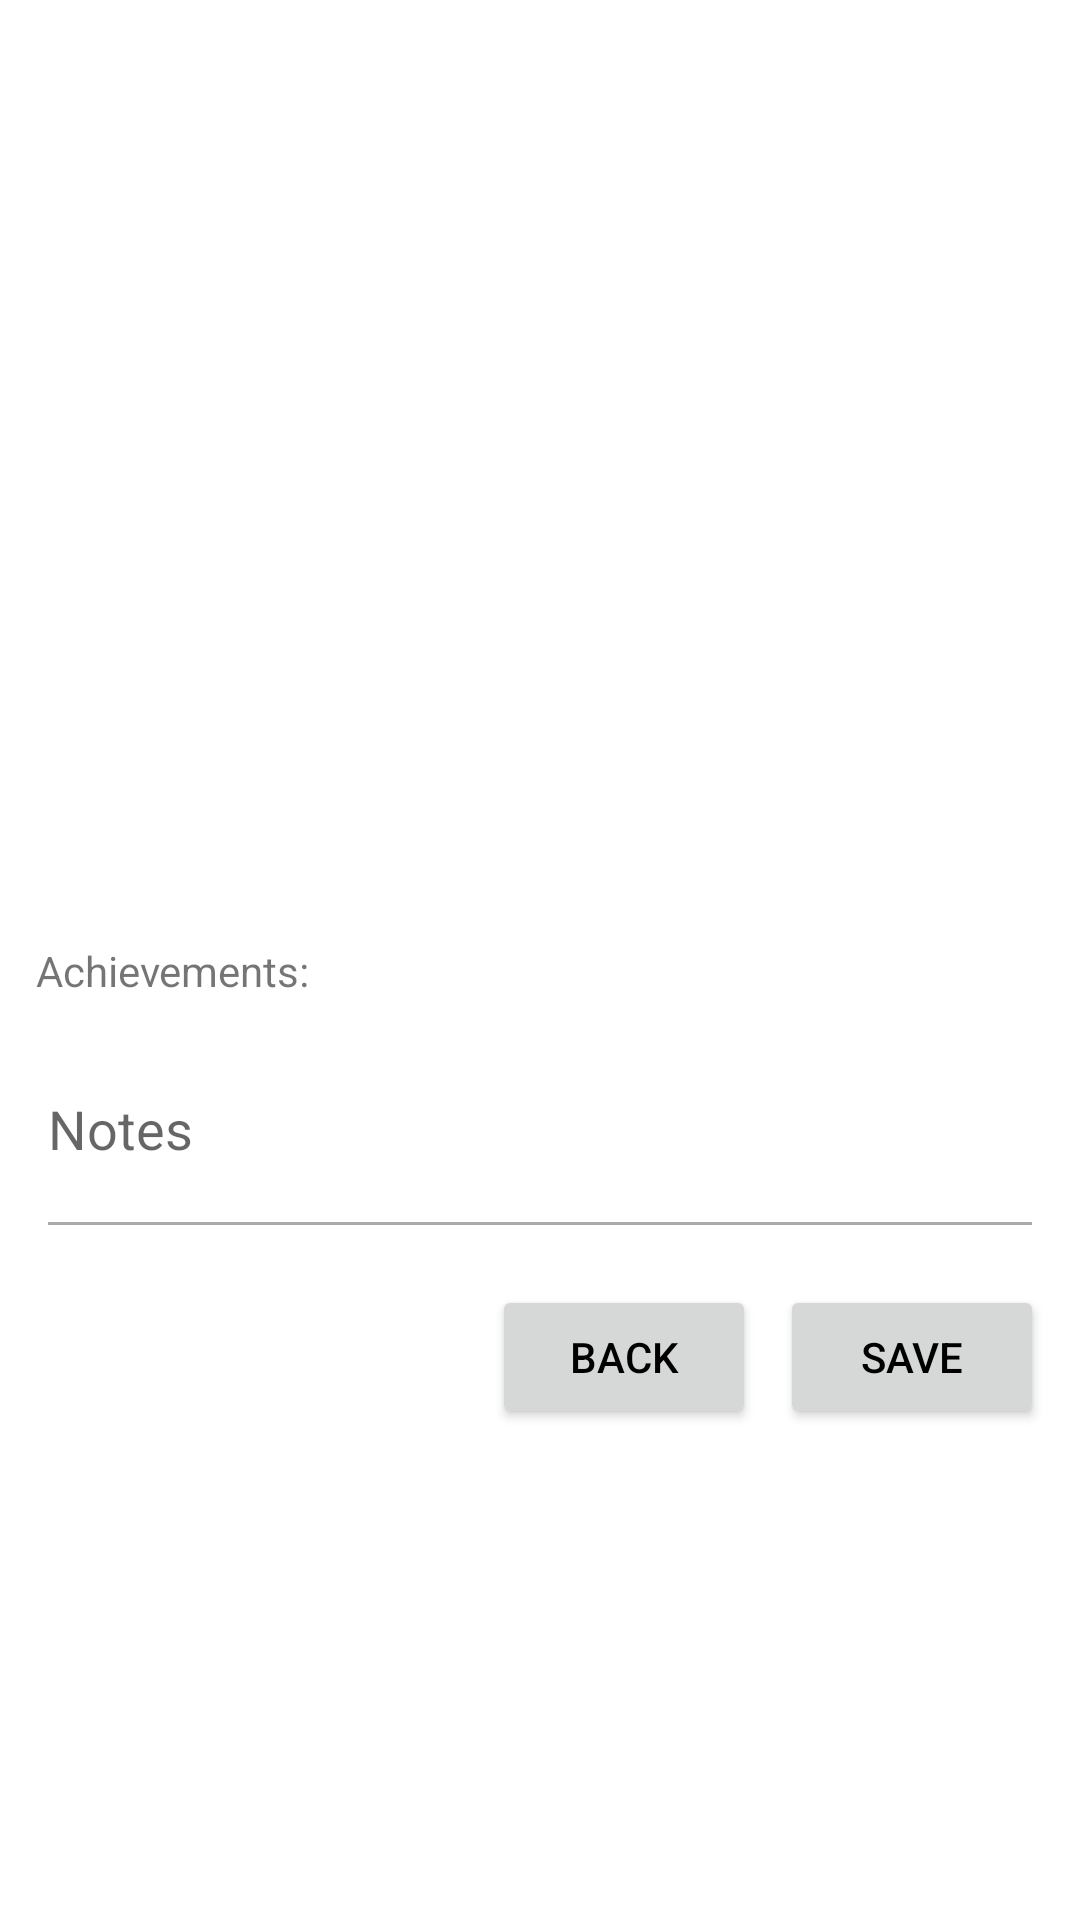

This screen was rendered from an Android layout file. Write that file and the resources it references.
<!-- AndroidManifest.xml: application theme Theme.GameLogger -->
<!-- res/layout/fragment_game_details.xml -->
<?xml version="1.0" encoding="utf-8"?>
<ScrollView xmlns:android="http://schemas.android.com/apk/res/android"
    android:padding="12dp"
    android:layout_width="match_parent"
    android:layout_height="match_parent">

    <LinearLayout
        android:orientation="vertical"
        android:layout_width="match_parent"
        android:layout_height="wrap_content">

        <ImageView
            android:id="@+id/image_game_cover"
            android:layout_width="match_parent"
            android:layout_height="180dp"
            android:scaleType="centerCrop" />

        <TextView
            android:id="@+id/text_game_title"
            android:textStyle="bold"
            android:textSize="18sp"
            android:layout_width="match_parent"
            android:layout_height="wrap_content" />

        <TextView
            android:id="@+id/text_game_platform"
            android:layout_width="match_parent"
            android:layout_height="wrap_content" />

        <TextView
            android:id="@+id/text_game_genre"
            android:layout_width="match_parent"
            android:layout_height="wrap_content" />

        <TextView
            android:id="@+id/text_game_overview"
            android:layout_width="match_parent"
            android:layout_height="wrap_content"
            android:minLines="3" />

        <TextView
            android:layout_marginTop="8dp"
            android:layout_width="wrap_content"
            android:layout_height="wrap_content"
            android:text="Achievements:" />

        <LinearLayout
            android:id="@+id/achievements_container"
            android:orientation="vertical"
            android:layout_width="match_parent"
            android:layout_height="wrap_content" />

        <EditText
            android:id="@+id/edit_game_notes"
            android:hint="Notes"
            android:layout_width="match_parent"
            android:layout_height="wrap_content"
            android:minLines="3" />

        <LinearLayout
            android:layout_marginTop="12dp"
            android:orientation="horizontal"
            android:layout_width="match_parent"
            android:layout_height="wrap_content"
            android:gravity="end">

            <Button
                android:id="@+id/button_cancel"
                android:layout_width="wrap_content"
                android:layout_height="wrap_content"
                android:text="Back" />

            <Button
                android:id="@+id/button_save"
                android:layout_marginStart="8dp"
                android:layout_width="wrap_content"
                android:layout_height="wrap_content"
                android:text="Save" />
        </LinearLayout>

    </LinearLayout>
</ScrollView>
<!-- resources referenced by this layout -->
<resources>
  <style name="Theme.GameLogger" parent="Theme.AppCompat.Light.NoActionBar">
          
          <item name="colorPrimary">@color/purple_500</item>
          <item name="colorPrimaryDark">@color/purple_700</item>
          <item name="colorAccent">@color/teal_200</item>
  
          
          <item name="android:textColorPrimary">@android:color/black</item>
          <item name="android:textColorSecondary">@android:color/darker_gray</item>
  
          
          <item name="android:windowBackground">@android:color/white</item>
      </style>
  <color name="purple_500">#6200EE</color>
  <color name="purple_700">#3700B3</color>
  <color name="teal_200">#03DAC5</color>
</resources>
